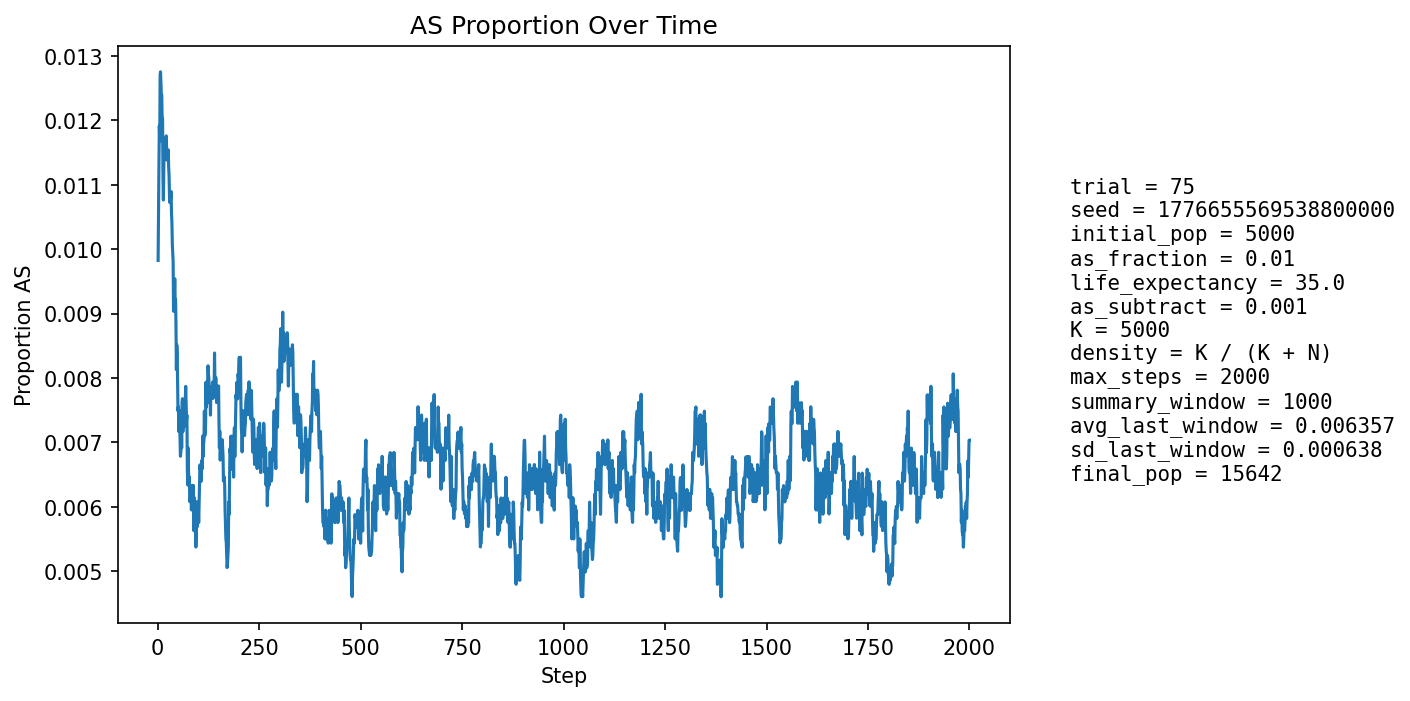

The file beside this chart, header and first rows:
step, population_size, births, newborn_AA, newborn_AS, newborn_SS, prop_newborn_AA, prop_newborn_AS, prop_newborn_SS, prop_repro_AA, prop_repro_AS, prop_AS_population
1, 5700, 1356, 1346, 10, 0, 0.9926, 0.007375, 0.0, 0.9912, 0.00885, 0.009825
2, 6107, 1270, 1258, 12, 0, 0.9906, 0.009449, 0.0, 0.9904, 0.009569, 0.01064
3, 6466, 1225, 1211, 14, 0, 0.9886, 0.01143, 0.0, 0.9897, 0.01029, 0.01129
4, 6798, 1194, 1179, 15, 0, 0.9874, 0.01256, 0.0, 0.9872, 0.01278, 0.01192
5, 7279, 1351, 1338, 13, 0, 0.9904, 0.009623, 0.0, 0.9878, 0.01223, 0.01168
6, 7790, 1450, 1428, 22, 0, 0.9848, 0.01517, 0.0, 0.9879, 0.01207, 0.01271
7, 8311, 1519, 1500, 19, 0, 0.9875, 0.01251, 0.0, 0.9874, 0.01261, 0.01275
8, 8826, 1564, 1544, 20, 0, 0.9872, 0.01279, 0.0, 0.987, 0.01297, 0.01258
9, 9367, 1635, 1615, 20, 0, 0.9878, 0.01223, 0.0, 0.9878, 0.01217, 0.01238
10, 9924, 1709, 1685, 24, 0, 0.986, 0.01404, 0.0, 0.9876, 0.01242, 0.01239
11, 10491, 1780, 1758, 22, 0, 0.9876, 0.01236, 0.0, 0.9881, 0.01186, 0.01201
12, 11050, 1842, 1816, 26, 0, 0.9859, 0.01412, 0.0, 0.9886, 0.01139, 0.01204
13, 11534, 1833, 1819, 14, 0, 0.9924, 0.007638, 0.0, 0.9886, 0.01139, 0.0111
14, 11985, 1853, 1836, 17, 0, 0.9908, 0.009174, 0.0, 0.9881, 0.01191, 0.01076
15, 12404, 1889, 1861, 27, 1, 0.9852, 0.01429, 0.0005294, 0.9882, 0.01184, 0.01121
16, 12804, 1935, 1903, 31, 1, 0.9835, 0.01602, 0.0005168, 0.988, 0.01203, 0.01172
17, 13162, 1957, 1934, 23, 0, 0.9882, 0.01175, 0.0, 0.9885, 0.01148, 0.01162
18, 13486, 1973, 1950, 23, 0, 0.9883, 0.01166, 0.0, 0.9891, 0.01088, 0.01164
19, 13776, 1988, 1967, 21, 0, 0.9894, 0.01056, 0.0, 0.9886, 0.01143, 0.0114
20, 14044, 2004, 1980, 24, 0, 0.988, 0.01198, 0.0, 0.9879, 0.01209, 0.01154
21, 14286, 2017, 1990, 27, 0, 0.9866, 0.01339, 0.0, 0.9879, 0.0121, 0.01176
22, 14495, 2025, 2005, 20, 0, 0.9901, 0.009877, 0.0, 0.9882, 0.01178, 0.01152
23, 14673, 2030, 2008, 22, 0, 0.9892, 0.01084, 0.0, 0.9884, 0.01162, 0.01138
24, 14824, 2033, 2007, 26, 0, 0.9872, 0.01279, 0.0, 0.9885, 0.0115, 0.01147
25, 14957, 2041, 2017, 24, 0, 0.9882, 0.01176, 0.0, 0.9879, 0.01211, 0.01143
26, 15074, 2048, 2023, 25, 0, 0.9878, 0.01221, 0.0, 0.9879, 0.01211, 0.01154
27, 15169, 2052, 2028, 23, 1, 0.9883, 0.01121, 0.0004873, 0.9885, 0.01153, 0.01127
28, 15253, 2054, 2032, 22, 0, 0.9893, 0.01071, 0.0, 0.9889, 0.0111, 0.01115
29, 15325, 2055, 2036, 19, 0, 0.9908, 0.009246, 0.0, 0.9888, 0.01117, 0.01083
30, 15386, 2057, 2037, 20, 0, 0.9903, 0.009723, 0.0, 0.9888, 0.01124, 0.01072
31, 15437, 2058, 2034, 24, 0, 0.9883, 0.01166, 0.0, 0.9887, 0.01132, 0.01082
32, 15479, 2059, 2036, 23, 0, 0.9888, 0.01117, 0.0, 0.9889, 0.01105, 0.01079
33, 15511, 2059, 2033, 26, 0, 0.9874, 0.01263, 0.0, 0.9896, 0.01043, 0.0109
34, 15537, 2060, 2040, 20, 0, 0.9903, 0.009709, 0.0, 0.9896, 0.01041, 0.01056
35, 15558, 2061, 2041, 20, 0, 0.9903, 0.009704, 0.0, 0.9894, 0.01063, 0.01041
36, 15575, 2061, 2044, 17, 0, 0.9918, 0.008248, 0.0, 0.9895, 0.0105, 0.01008
37, 15587, 2061, 2042, 19, 0, 0.9908, 0.009219, 0.0, 0.9895, 0.01049, 0.009944
38, 15597, 2062, 2041, 21, 0, 0.9898, 0.01018, 0.0, 0.9899, 0.01013, 0.00981
39, 15606, 2062, 2052, 10, 0, 0.9952, 0.00485, 0.0, 0.9901, 0.00989, 0.009035
40, 15610, 2061, 2042, 19, 0, 0.9908, 0.009219, 0.0, 0.9905, 0.009535, 0.009097
41, 15613, 2061, 2037, 24, 0, 0.9884, 0.01164, 0.0, 0.9903, 0.00965, 0.009287
42, 15617, 2062, 2036, 26, 0, 0.9874, 0.01261, 0.0, 0.9902, 0.009765, 0.009541
43, 15620, 2062, 2045, 17, 0, 0.9918, 0.008244, 0.0, 0.9913, 0.008705, 0.009219
44, 15623, 2061, 2042, 19, 0, 0.9908, 0.009219, 0.0, 0.9915, 0.008471, 0.009217
45, 15621, 2061, 2045, 16, 0, 0.9922, 0.007763, 0.0, 0.9914, 0.008587, 0.008834
46, 15621, 2061, 2051, 10, 0, 0.9951, 0.004852, 0.0, 0.9909, 0.009057, 0.00813
47, 15624, 2062, 2040, 22, 0, 0.9893, 0.01067, 0.0, 0.9912, 0.008819, 0.008513
48, 15625, 2062, 2043, 19, 0, 0.9908, 0.009214, 0.0, 0.9909, 0.009055, 0.008384
49, 15625, 2062, 2050, 12, 0, 0.9942, 0.00582, 0.0, 0.9912, 0.008818, 0.007872
50, 15623, 2062, 2050, 12, 0, 0.9942, 0.00582, 0.0, 0.9919, 0.008113, 0.007489
51, 15624, 2062, 2045, 16, 1, 0.9918, 0.007759, 0.000485, 0.9914, 0.008585, 0.007552
52, 15628, 2062, 2053, 9, 0, 0.9956, 0.004365, 0.0, 0.9913, 0.008701, 0.007167
53, 15627, 2062, 2042, 20, 0, 0.9903, 0.009699, 0.0, 0.9921, 0.007878, 0.007423
54, 15628, 2061, 2046, 15, 0, 0.9927, 0.007278, 0.0, 0.9929, 0.007056, 0.007359
55, 15625, 2061, 2047, 14, 0, 0.9932, 0.006793, 0.0, 0.9928, 0.007173, 0.00704
56, 15626, 2062, 2049, 13, 0, 0.9937, 0.006305, 0.0, 0.9933, 0.0067, 0.006784
57, 15627, 2062, 2046, 16, 0, 0.9922, 0.007759, 0.0, 0.9929, 0.007053, 0.006847
58, 15627, 2062, 2038, 24, 0, 0.9884, 0.01164, 0.0, 0.9928, 0.007172, 0.007487
59, 15629, 2062, 2053, 9, 0, 0.9956, 0.004365, 0.0, 0.9929, 0.007054, 0.00691
60, 15630, 2062, 2037, 25, 0, 0.9879, 0.01212, 0.0, 0.9931, 0.006934, 0.007614
... 1,940 more rows
